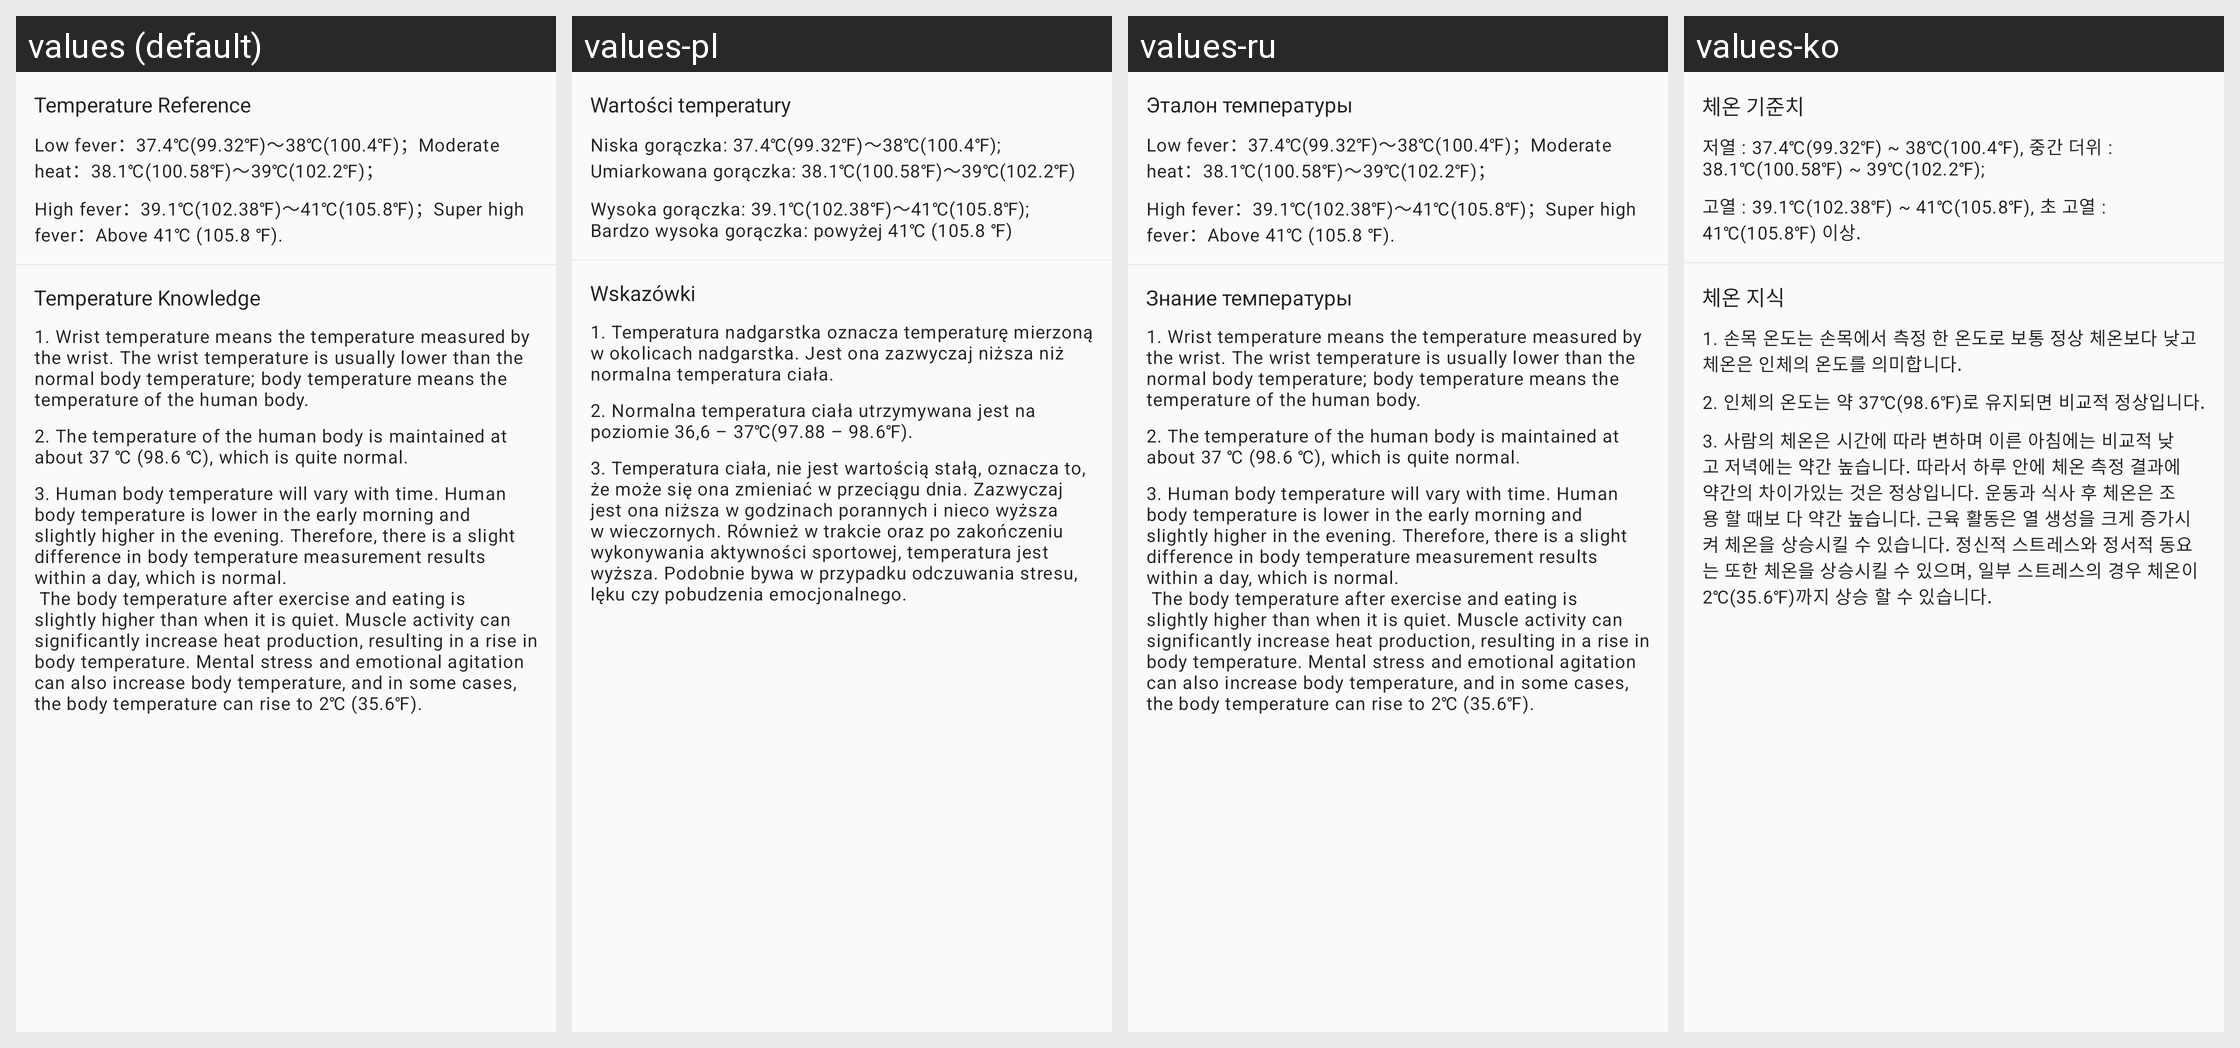

This grid shows one Android layout under several languages. Give, for every string resource on the screen, its name, the default text and each shown locale's text.
Android screen res/layout/layout_temperature_detail_tips.xml rendered under 4 locales, left to right: values (default), values-pl, values-ru, values-ko. Device: Nexus 5 (rendered at 1080×1920; each locale shown at half size, 540×960, under a caption strip naming it); theme Theme.FitCloudPro.
Other locales in the repository, not shown: values-af, values-am, values-ar, values-as, values-az, values-be, values-bg, values-bn, values-bs, values-ca, values-cs, values-cs-rCZ, values-da, values-da-rDK, values-de, values-el, values-en, values-en-rGB, values-es, values-es-rES, values-es-rUS, values-et, values-eu, values-fa, values-fi, values-fi-rFI, values-fr, values-fr-rCA, values-gl, values-gu, values-hi, values-hi-rIN, values-hr, values-hr-rHR, values-hu, values-hu-rHU, values-hy, values-in, values-is, values-it, values-iw, values-iw-rIL, values-ja, values-ja-rJP, values-ka, values-kk, values-km, values-kn, values-ky, values-lo, values-lt, values-lv, values-mk, values-ml, values-mn, values-mr, values-ms, values-my, values-nb, values-ne, values-nl, values-or, values-pa, values-pt, values-pt-rBR, values-pt-rPT, values-ro, values-si, values-sk, values-sk-rSK, values-sl, values-sq, values-sr, values-sv, values-sv-rSE, values-sw, values-ta, values-te, values-th, values-th-rTH, values-tl, values-tr, values-tr-rTR, values-uk, values-uk-rUA, values-ur, values-uz, values-vi, values-vi-rVN, values-zh, values-zh-rCN, values-zh-rHK, values-zh-rTW, values-zu.
Strings drawn on this screen, with the default value and each locale's value (text and hints the layout hard-codes, and strings that could not be matched under every locale, appear in the picture but are not listed):

temperature_alert1
  values: Temperature Reference
  values-pl: Wartości temperatury
  values-ru: Эталон температуры
  values-ko: 체온 기준치

temperature_alert2
  values: Low fever：37.4℃(99.32℉)～38℃(100.4℉)；Moderate heat：38.1℃(100.58℉)～39℃(102.2℉)；
  values-pl: Niska gorączka: 37.4℃(99.32℉)～38℃(100.4℉); Umiarkowana gorączka: 38.1℃(100.58℉)～39℃(102.2℉)
  values-ru: Low fever：37.4℃(99.32℉)～38℃(100.4℉)；Moderate heat：38.1℃(100.58℉)～39℃(102.2℉)；  [not translated; the default value is used]
  values-ko: 저열 : 37.4℃(99.32℉) ~ 38℃(100.4℉), 중간 더위 : 38.1℃(100.58℉) ~ 39℃(102.2℉);

temperature_alert3
  values: High fever：39.1℃(102.38℉)～41℃(105.8℉)；Super high fever：Above 41℃ (105.8 ℉).
  values-pl: Wysoka gorączka: 39.1℃(102.38℉)～41℃(105.8℉); Bardzo wysoka gorączka: powyżej 41℃ (105.8 ℉)
  values-ru: High fever：39.1℃(102.38℉)～41℃(105.8℉)；Super high fever：Above 41℃ (105.8 ℉).  [not translated; the default value is used]
  values-ko: 고열 : 39.1℃(102.38℉) ~ 41℃(105.8℉), 초 고열 : 41℃(105.8℉) 이상.

temperature_alert4
  values: Temperature Knowledge
  values-pl: Wskazówki
  values-ru: Знание температуры
  values-ko: 체온 지식

temperature_alert5
  values: 1. Wrist temperature means the temperature measured by the wrist. The wrist temperature is usually lower than the normal body temperature; body temperature means the temperature of the human body.
  values-pl: 1. Temperatura nadgarstka oznacza temperaturę mierzoną w okolicach nadgarstka. Jest ona zazwyczaj niższa niż normalna temperatura ciała.
  values-ru: 1. Wrist temperature means the temperature measured by the wrist. The wrist temperature is usually lower than the normal body temperature; body temperature means the temperature of the human body.  [not translated; the default value is used]
  values-ko: 1. 손목 온도는 손목에서 측정 한 온도로 보통 정상 체온보다 낮고 체온은 인체의 온도를 의미합니다.

temperature_alert6
  values: 2. The temperature of the human body is maintained at about 37 ℃ (98.6 ℃), which is quite normal.
  values-pl: 2. Normalna temperatura ciała utrzymywana jest na poziomie 36,6 – 37℃(97.88 – 98.6℉).
  values-ru: 2. The temperature of the human body is maintained at about 37 ℃ (98.6 ℃), which is quite normal.  [not translated; the default value is used]
  values-ko: 2. 인체의 온도는 약 37℃(98.6℉)로 유지되면 비교적 정상입니다.

temperature_alert7
  values: 3. Human body temperature will vary with time. Human body temperature is lower in the early morning and slightly higher in the evening. Therefore, there is a slight difference in body temperature measurement results within a day, which is normal.
       The body temperature after exercise and eating is slightly higher than when it is quiet. Muscle activity can significantly increase heat production, …[clipped]
  values-pl: 3. Temperatura ciała, nie jest wartością stałą, oznacza to, że może się ona zmieniać w przeciągu dnia. Zazwyczaj jest ona niższa w godzinach porannych i nieco wyższa w wieczornych. Również w trakcie oraz po zakończeniu wykonywania aktywności sportowej, temperatura jest wyższa. Podobnie bywa w przypadku odczuwania stresu, lęku czy pobudzenia emocjonalnego.
  values-ru: 3. Human body temperature will vary with time. Human body temperature is lower in the early morning and slightly higher in the evening. Therefore, there is a slight difference in body temperature measurement results within a day, which is normal.
       The body temperature after exercise and eating is slightly higher than when it is quiet. Muscle activity can significantly increase heat production, …[clipped]  [not translated; the default value is used]
  values-ko: 3. 사람의 체온은 시간에 따라 변하며 이른 아침에는 비교적 낮고 저녁에는 약간 높습니다. 따라서 하루 안에 체온 측정 결과에 약간의 차이가있는 것은 정상입니다. 운동과 식사 후 체온은 조용 할 때보 다 약간 높습니다. 근육 활동은 열 생성을 크게 증가시켜 체온을 상승시킬 수 있습니다. 정신적 스트레스와 정서적 동요는 또한 체온을 상승시킬 수 있으며, 일부 스트레스의 경우 체온이 2℃(35.6℉)까지 상승 할 수 있습니다.
